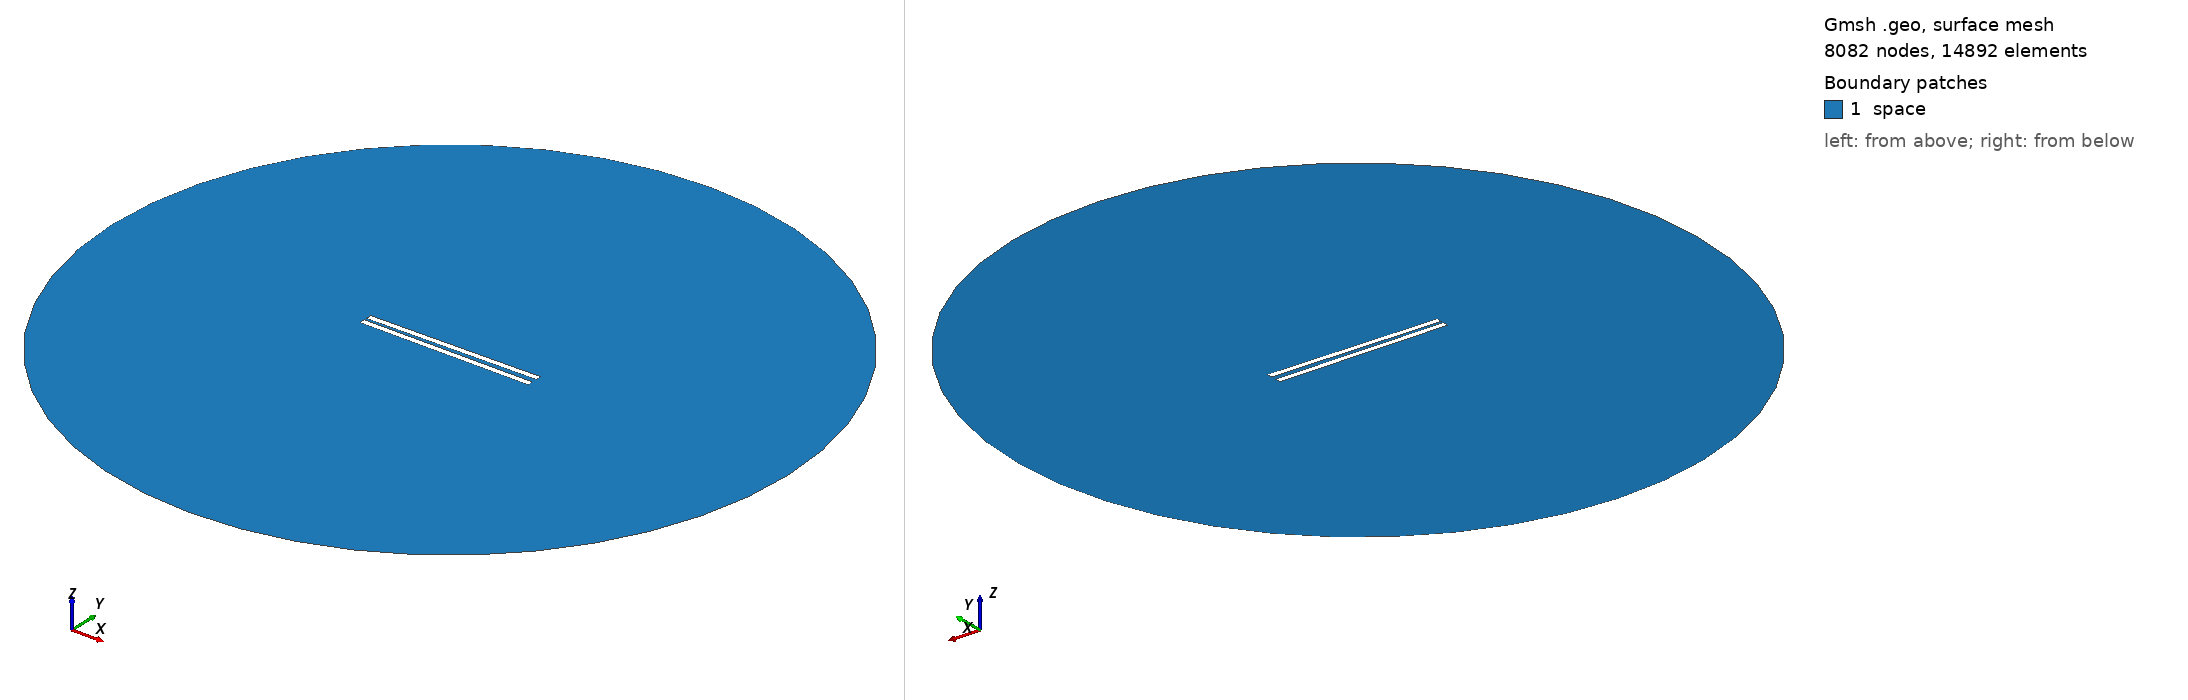

Gmsh geometry script, surface-meshed: 8082 nodes, 14892 surface elements. Boundary patches (legend numbers): 1 space. Left view from above one corner, right view from below the opposite corner. Legend entries are the model's physical surfaces. The drawing asked Gmsh for element sizes between 1% and 20% of the model's largest extent; the script's own settings can give other sizes.

=== 372.geo (drawn) ===
// Set the geometry kernel
SetFactory("OpenCASCADE");

//---------------------------------------
// Rectangles
//---------------------------------------

// Rectangle 1 (top)
Point(1) = {-49.733333333333334, 1.1388888888888888, 0, 1.0};
Point(2) = {49.733333333333334, 1.1388888888888888, 0, 1.0};
Point(3) = {49.733333333333334, 4.605555555555556, 0, 1.0};
Point(4) = {-49.733333333333334, 4.605555555555556, 0, 1.0};

Line(1) = {1, 2};
Line(2) = {2, 3};
Line(3) = {3, 4};
Line(4) = {4, 1};

Line Loop(1) = {1, 2, 3, 4};
Plane Surface(1) = {1};

Rotate { {0, 0, 1}, {0,  1.1388888888888888,  0}, 0.014 } {
  Surface{1};
}

// Rectangle 2 (bottom)
Point(5) = {-49.733333333333334, -1.1388888888888888, 0, 1.0};
Point(6) = {49.733333333333334, -1.1388888888888888, 0, 1.0};
Point(7) = {49.733333333333334, -4.605555555555556, 0, 1.0};
Point(8) = {-49.733333333333334, -4.605555555555556, 0, 1.0};

Line(5) = {5, 6};
Line(6) = {6, 7};
Line(7) = {7, 8};
Line(8) = {8, 5};

Line Loop(2) = {5, 6, 7, 8};
Plane Surface(2) = {2}; 


//---------------------------------------
// Circle
//---------------------------------------

// Define points
Point(9) = {0, 0, 0};        // Center
Point(10) = {200, 0, 0};     // Start point
Point(11) = {0, 200, 0};     // 90 degrees
Point(12) = {-200, 0, 0};    // 180 degrees
Point(13) = {0, -200, 0};    // 270 degrees

// Define circle arcs (each needs start, center, end)
Circle(9) = {10, 9, 11};
Circle(10) = {11, 9, 12};
Circle(11) = {12, 9, 13};
Circle(12) = {13, 9, 10};

// Define curve loop and surface if needed
Curve Loop(3) = {9, 10, 11, 12};
Surface(3) = {3};

//---------------------------------------
// Define Physical Groups
//---------------------------------------                

//--- Physical Curves
// Physical groups for boundaries
Physical Line("force_segment", 10) = {1};
Physical Line("upper_plate", 11) = {2, 3, 4};
Physical Line("lower_plate", 12) = {5, 6, 7, 8};
Physical Line("boundary", 20) = {9, 10, 11, 12};

// Subtract Rectangles from Circle
BooleanDifference{ Surface{3}; Delete; }{ Surface{1}; Surface{2}; Delete; }
//--- Physical Surfaces
Physical Surface("space", 30) = {3};


//---------------------------------------
// Fine mesh near the plates
//--------------------------------------- 

// Define a distance field for mesh refinement
Field[1] = Distance;
Field[1].CurvesList = {1, 2, 3, 4, 5, 6, 7, 8};  // Rectangle curves
Field[1].NumPointsPerCurve = 200;

c = 0.3;
// Define threshold field to control mesh size based on distance to attractor
Field[2] = Threshold;
Field[2].IField = 1;
Field[2].LcMin = c; // Minimum element size near the attractor
Field[2].LcMax = 100*c;  // Maximum element size away from the attractor
Field[2].DistMin = 0.01;
Field[2].DistMax = 40;

Background Field = 2;

//---------------------------------------
// 6. Generate the Mesh
//---------------------------------------
Mesh 2;  // 2D mesh generation
